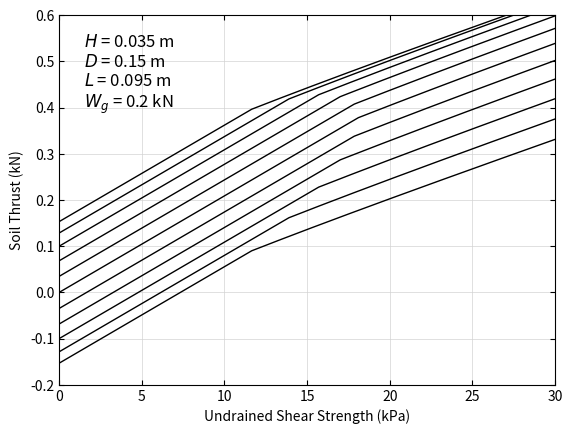

Here is the Python script that generated this plot:
import numpy as np
from scipy.optimize import bisect
import matplotlib.pyplot as plt
import pandas as pd


# function to solve
def fun_t(x, c1, c2):
    return x ** 3 + c1 * x ** 2 - c2


def fun_p(x, c1, c2, c3, c4):
    return x ** 2 + c1 * (c2 * x + c3) * np.sqrt(1 - x ** 2) + c4 * x - 2


# height (H), length (L), and width (D) of soil block
H = 0.035
L = 0.095
D = 0.15
beta = np.radians(30)
W_g = 0.2

# set test number
test_no = 0

# vertical force (kN) transmitted to the track system
W_g_test = [0.0860, 0.1719, 0.2579, 0.3454]

beta_test = [np.radians(0), np.radians(0), np.radians(0), np.radians(0)]

# construct test data
c_u_test = [[7.5, 8.8, 21.7, 27.2],
            [7.5, 8.8, 21.7, 27.2],
            [7.7],
            [7.7]]
Fx_test = [[0.1463, 0.1643, 0.2963, 0.3513],
           [0.1788, 0.2008, 0.3288, 0.4275],
           [0.1924],
           [0.1982]]

# if test data is used, override variables
if test_no > 0:

    # set dimensions of the track system
    H = 0.0357
    L = 0.1239
    D = 0.1239

    # determine Wg from test number
    W_g = W_g_test[test_no - 1]

    beta = beta_test[test_no - 1]

    # set test data shown in plot
    c_u_show = c_u_test[test_no - 1]
    Fx_show = Fx_test[test_no - 1]

for b in range(-50, 60, 10):

    # undrained strength of clay (in kPa)
    c_u_list = []
    Fx_b = []
    Fx_t = []
    Fx_p = []
    Fx = []

    beta = np.radians(b)

    # set the angle at the tip of the plate
    theta_tip = np.arctan(L / H)
    sin_theta_tip = np.sin(theta_tip)

    for i in range(1, 601):
        # increase c_u
        c_u = i * 0.05
        c_u_list.append(c_u)

        """
        Block failure mode
        """

        # calculate the soil thrust for the block failure
        Fx_b.append(c_u * L * (2 * H + D) - W_g * np.sin(beta))

        """
        Triangular wedge failure mode
        """

        # check the start and end values for the bisection method
        bisect_start_value = fun_t(0,
                                   W_g * np.cos(beta) / c_u / H ** 2 + 2 * D / H,
                                   W_g * np.cos(beta) / c_u / H ** 2 + D / H)
        bisect_end_value = fun_t(sin_theta_tip,
                                 W_g * np.cos(beta) / c_u / H ** 2 + 2 * D / H,
                                 W_g * np.cos(beta) / c_u / H ** 2 + D / H)

        # if solution exists
        if bisect_start_value * bisect_end_value < 0:
            # find angle of the failure surface with respect to the vertica line: triangle
            sin_theta_t = bisect(fun_t, 0, sin_theta_tip, args=(W_g * np.cos(beta) / c_u / H ** 2 + 2 * D / H,
                                                                W_g * np.cos(beta) / c_u / H ** 2 + D / H))
            theta_rad_t = np.arcsin(sin_theta_t)
            theta_deg_t = theta_rad_t * 180 / np.pi

            # calculate the soil thrust for the triangular wedge failure
            Fx_t.append(W_g * (np.cos(theta_rad_t) * np.cos(beta) / np.sin(theta_rad_t) - np.sin(beta))
                        + c_u * H * (D / np.sin(theta_rad_t) / np.cos(theta_rad_t) + H / np.cos(theta_rad_t)))
        else:
            Fx_t.append(np.nan)

        # Print min soil thrust as a solution
        Fx.append(np.nanmin([Fx_b[i - 1], Fx_t[i - 1]]))

    # plot soil thrust values
    plt.plot(c_u_list, Fx, color='black', linewidth=1, label=r'$F_x$')
    #plt.plot(c_u_list, Fx_t, '--', color='black', label=r'$F_{xt}$')
    #plt.plot(c_u_list, Fx_b, '-', color='black', label=r'$F_{xb}$')

# set axes title
plt.xlabel("Undrained Shear Strength (kPa)")
plt.ylabel("Soil Thrust (kN)")

# set min values of x and y axes
ymin = -0.2
ymax = 0.6
xmin = 0
xmax = 30

plt.ylim(bottom=ymin)
plt.ylim(top=ymax)
plt.xlim(left=xmin)
plt.xlim(right=xmax)

plt.tick_params(direction='in', bottom=True, top=True, left=True, right=True)
plt.grid(axis='both', color='lightgray', ls='-', lw=0.5)

txt_loc_x = xmin + 0.05 * (xmax - xmin)
txt_loc_y = ymin + 0.95 * (ymax - ymin)

plt.text(txt_loc_x, txt_loc_y,
         r'$H$ = ' + str(round(H, 4)) + " m \n" +
         r'$D$ = ' + str(round(D, 4)) + " m \n" +
         r'$L$ = ' + str(round(L, 4)) + " m \n" +
         r'$W_g$ = ' + str(round(W_g, 4)) + " kN",
         ha="left", va="top", size=12)

# show test results
if test_no > 0:

    fig_num = ''

    if test_no == 1:
        fig_num = '(a)'
    if test_no == 2:
        fig_num = '(b)'
    if test_no == 3:
        fig_num = '(c)'
    if test_no == 4:
        fig_num = '(d)'

    # show fig. number
    plt.text(1, 0.77, fig_num, ha="left", va="top", size=12)

    # show markers
    plt.plot(c_u_show, Fx_show, linewidth=0,
             marker='o', ms=8, mfc='white', mec='black',
             label='_nolegend_')

    for i in range(0, len(c_u_show)):
        if len(c_u_show) > 1:
            plt.text(c_u_show[i], Fx_show[i] - 0.02, str(test_no) + '-' + str(i + 1),
                     ha="left", va="top", size=10)
        else:
            plt.text(c_u_show[i], Fx_show[i] - 0.02, str(test_no),
                     ha="left", va="top", size=10)

# set legend
#plt.legend(bbox_to_anchor=(0., 1.02, 1., .02), loc=4, ncol=4,
#           mode="expand", borderaxespad=0., frameon=False, fontsize=12)

plt.savefig("test.svg", format="svg")
plt.show()

df = pd.DataFrame(list(zip(*[c_u_list, Fx_b, Fx_t, Fx_p, Fx]))).add_prefix('Col')
df.to_csv('file.csv', index=False)
